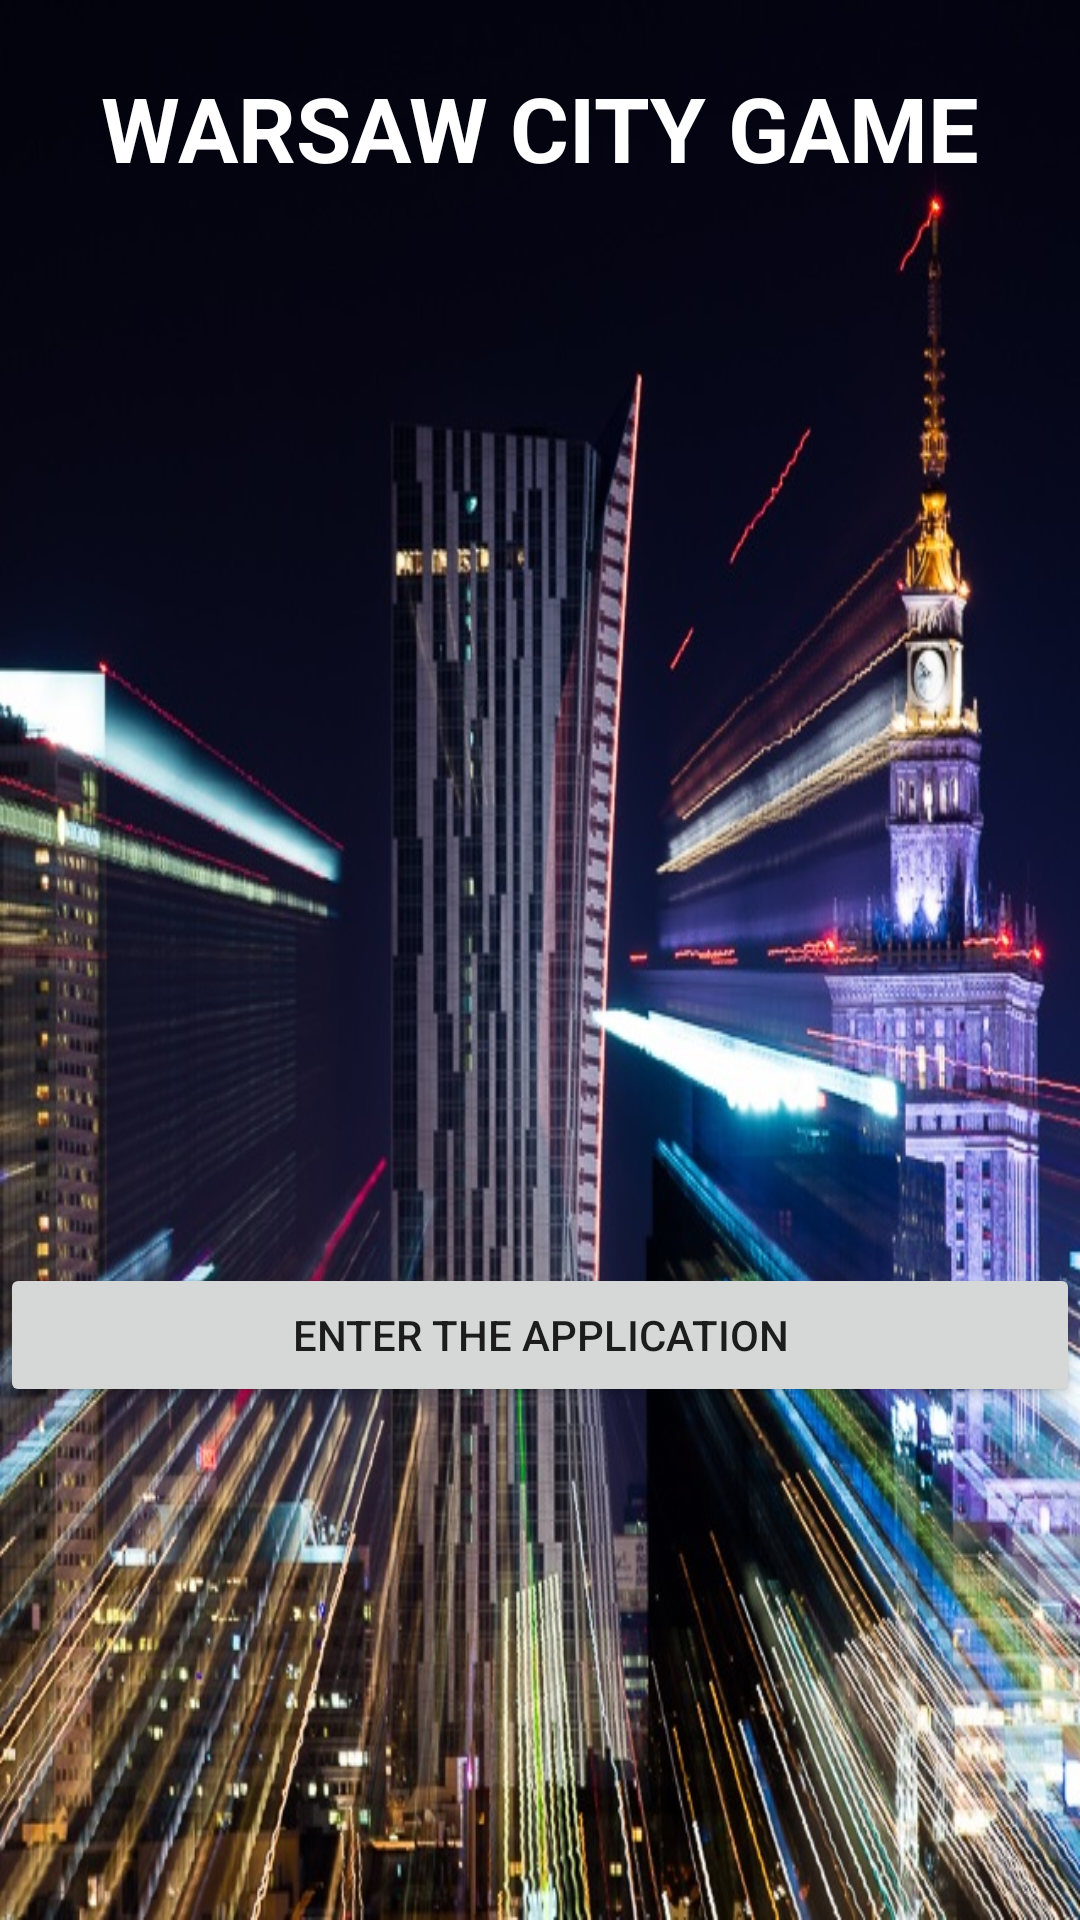

Produce the Android XML layout that renders to this screen, including the resource entries it uses.
<!-- AndroidManifest.xml: activity theme AppTheme.NoActionBar -->
<!-- res/layout/activity_citi_game.xml -->
<?xml version="1.0" encoding="utf-8"?>
<LinearLayout xmlns:android="http://schemas.android.com/apk/res/android"
    android:orientation="vertical" android:layout_width="match_parent"
    android:layout_height="match_parent"
    android:weightSum="1">

    <TableLayout
        android:layout_width="match_parent"
        android:layout_height="match_parent"
        android:background="@drawable/splash_screen">

        <EditText
            android:layout_width="match_parent"
            android:layout_height="65dp"
            android:id="@+id/editText"
            android:layout_gravity="center_horizontal"
            android:paddingTop="20dp"
            android:text="WARSAW CITY GAME"
            android:textStyle="bold"
            android:textAlignment="center"
            android:background="@android:color/transparent"
            android:textColor="#ffffff"
            android:textSize="30dp"
            android:clickable="false"
            android:cursorVisible="false"
            android:focusable="false"
            android:focusableInTouchMode="false"/>

        <Space
            android:layout_width="20px"
            android:layout_height="356dp" />

        <Button
            android:layout_width="wrap_content"
            android:layout_height="wrap_content"
            android:text="Enter the application"
            android:id="@+id/button"
            android:layout_column="20" />

    </TableLayout>

</LinearLayout>
<!-- resources referenced by this layout -->
<resources>
  <!-- drawable splash_screen: jpg bitmap (drawable, 170853 bytes) -->
  <style name="AppTheme.NoActionBar">
          <item name="windowActionBar">false</item>
          <item name="windowNoTitle">true</item>
          <item name="android:windowAnimationStyle">@null</item>
      </style>
</resources>
